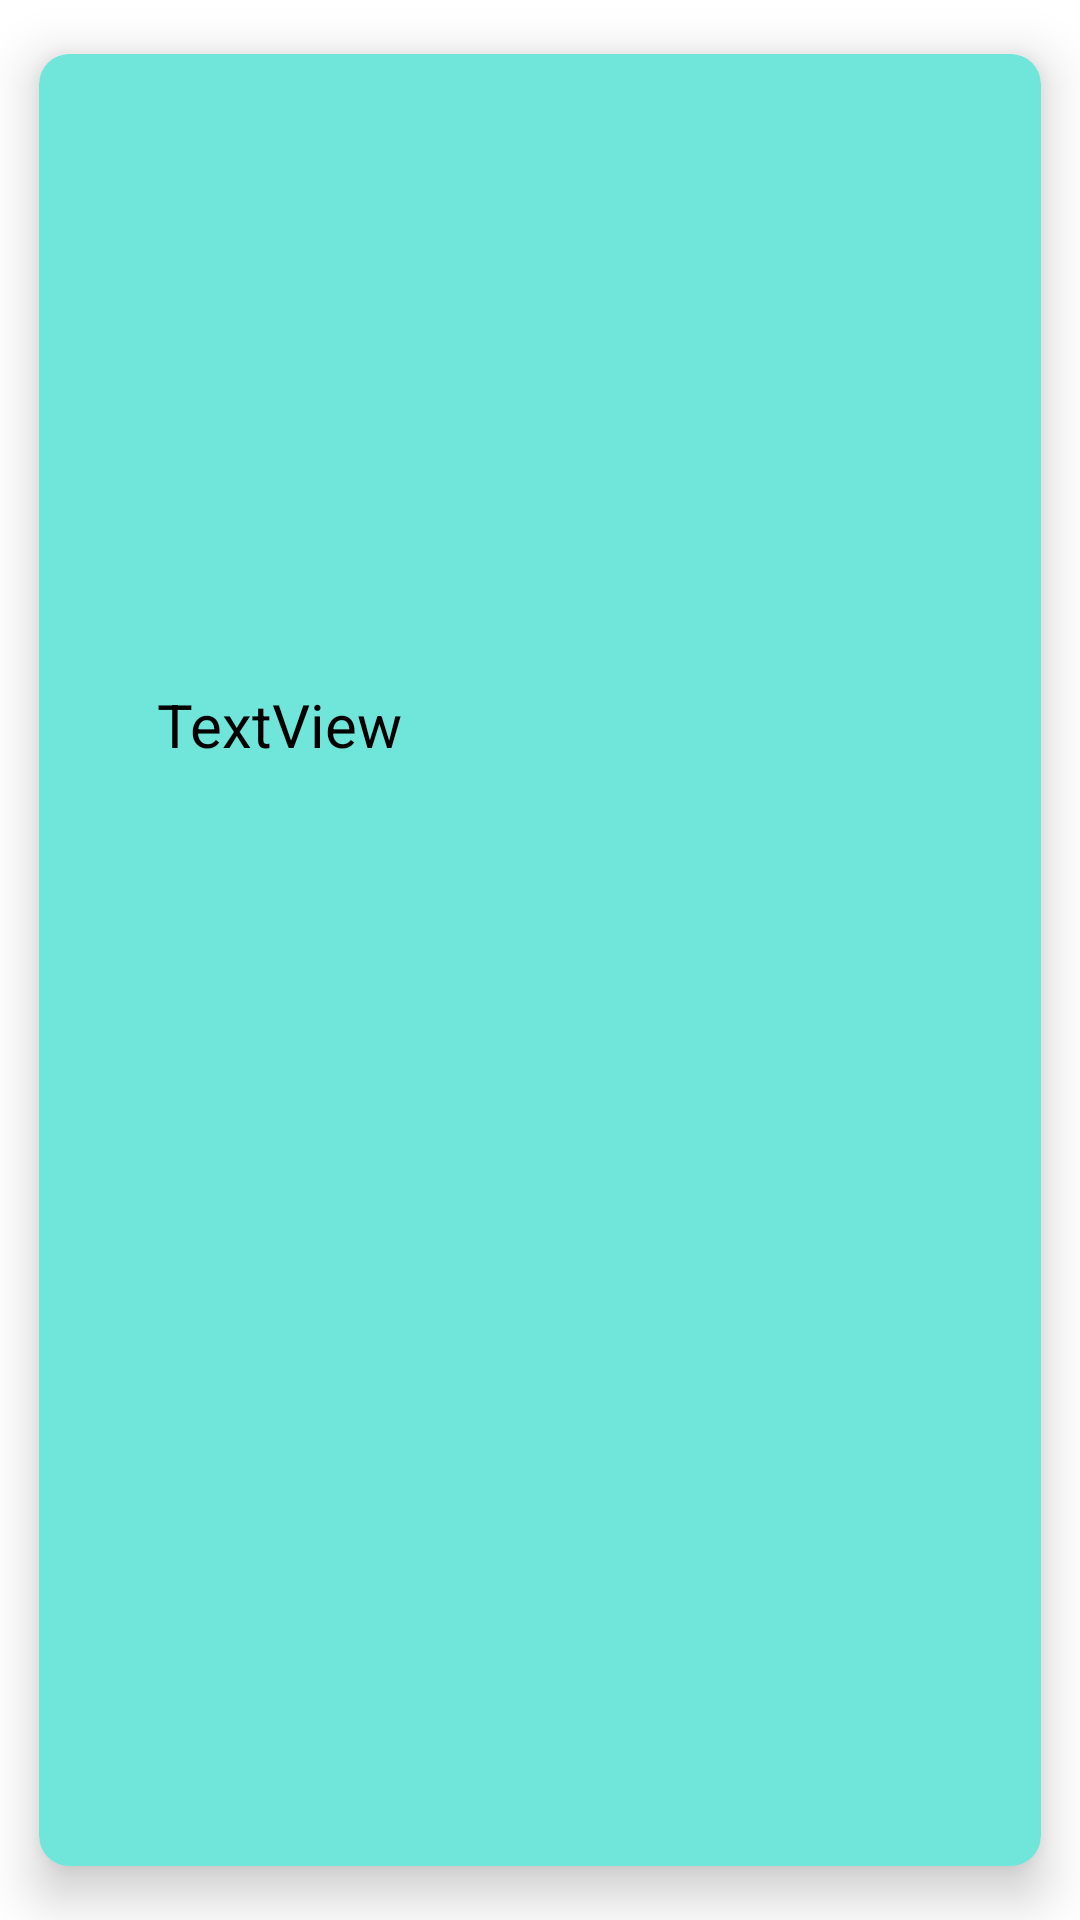

Android layout source for this screen:
<!-- AndroidManifest.xml: application theme Theme.EjercicioRetrofitDisney -->
<!-- res/layout/personaje_view_holder.xml -->
<?xml version="1.0" encoding="utf-8"?>
<androidx.cardview.widget.CardView xmlns:android="http://schemas.android.com/apk/res/android"
    xmlns:app="http://schemas.android.com/apk/res-auto"
    android:layout_width="wrap_content"
    android:layout_height="wrap_content"
    app:cardBackgroundColor="#70E6DB"
    app:cardCornerRadius="10dp"
    app:cardElevation="10dp"
    app:cardUseCompatPadding="true">

    <LinearLayout
        android:layout_width="wrap_content"
        android:layout_height="wrap_content"
        android:layout_margin="5dp"
        android:orientation="vertical">

        <ImageView
            android:id="@+id/imgPersonajeCard"
            android:layout_width="150dp"
            android:layout_height="200dp"
            android:scaleType="fitCenter"
            app:srcCompat="@drawable/ic_launcher_foreground" />

        <TextView
            android:id="@+id/lblNombreCard"
            android:layout_width="match_parent"
            android:layout_height="wrap_content"
            android:layout_margin="5dp"
            android:layout_marginTop="10dp"
            android:text="TextView"
            android:textAlignment="center"
            android:textColor="#000000"
            android:textSize="20dp" />
    </LinearLayout>
</androidx.cardview.widget.CardView>
<!-- resources referenced by this layout -->
<resources>
  <style name="Theme.EjercicioRetrofitDisney" parent="Theme.MaterialComponents.DayNight.DarkActionBar">
          
          <item name="colorPrimary">@color/purple_500</item>
          <item name="colorPrimaryVariant">@color/purple_700</item>
          <item name="colorOnPrimary">@color/white</item>
          
          <item name="colorSecondary">@color/teal_200</item>
          <item name="colorSecondaryVariant">@color/teal_700</item>
          <item name="colorOnSecondary">@color/black</item>
          
          <item name="android:statusBarColor">?attr/colorPrimaryVariant</item>
          
      </style>
  <!-- not gathered from this repository: default colours our renderer supplied (Android Studio template values) -->
  <color name="purple_500">#FF6200EE</color>
  <color name="purple_700">#FF3700B3</color>
  <color name="teal_200">#FF03DAC5</color>
  <color name="teal_700">#FF018786</color>
  <color name="black">#FF000000</color>
  <color name="white">#FFFFFFFF</color>
</resources>
